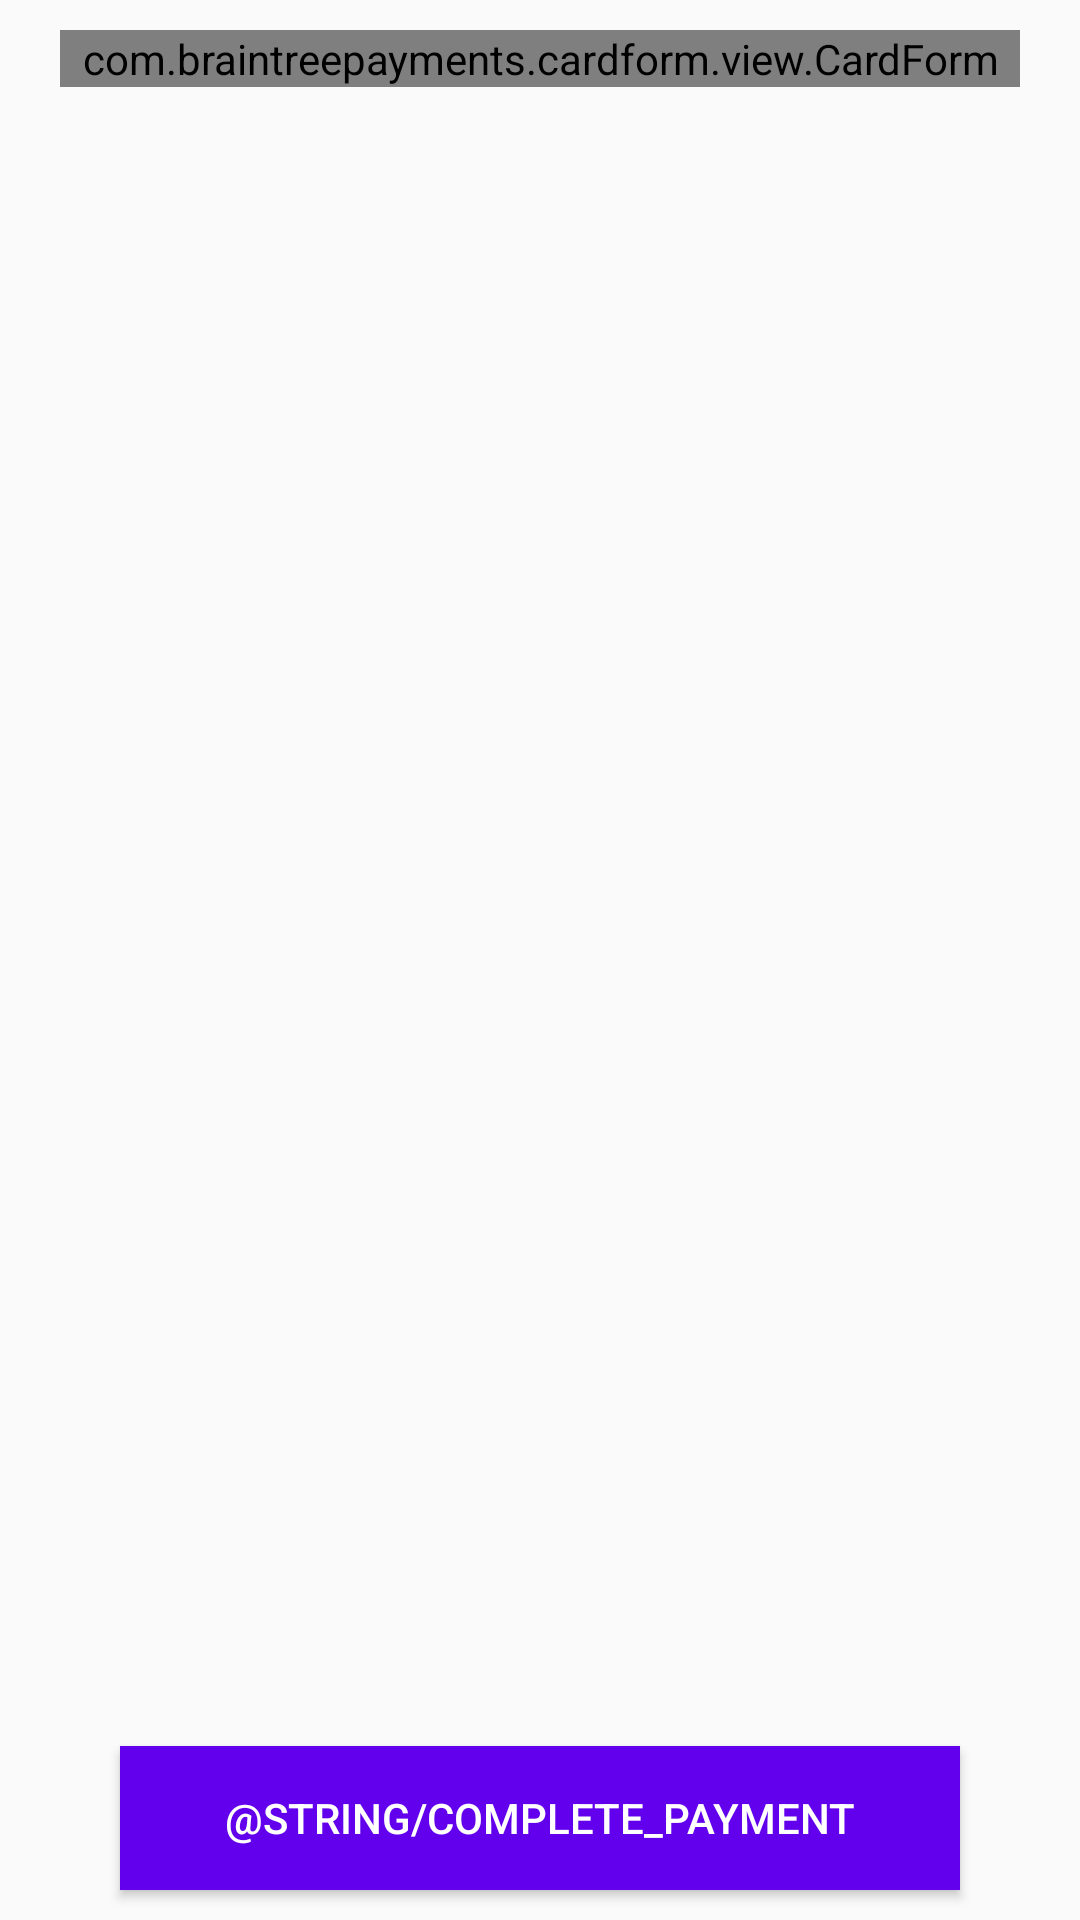

The Android layout XML behind this screen, and the referenced resources:
<!-- AndroidManifest.xml: application theme Theme.AppCompat.Light.NoActionBar -->
<!-- res/layout/activity_payment.xml -->
<?xml version="1.0" encoding="utf-8"?>
<RelativeLayout xmlns:android="http://schemas.android.com/apk/res/android"
    xmlns:app="http://schemas.android.com/apk/res-auto"
    xmlns:tools="http://schemas.android.com/tools"
    android:layout_width="match_parent"
    android:layout_height="match_parent"
    tools:context=".PaymentActivity">



    <com.braintreepayments.cardform.view.CardForm
        android:id="@+id/card_form"
        android:layout_width="match_parent"
        android:layout_height="wrap_content"
        android:layout_marginHorizontal="20dp"
        android:layout_marginTop="10dp"/>


    <Button
        android:id="@+id/btn_complete_payment"
        android:layout_width="match_parent"
        android:layout_height="wrap_content"
        android:layout_alignParentBottom="true"
        android:layout_centerHorizontal="true"
        android:layout_marginHorizontal="40dp"
        android:layout_marginVertical="10dp"
        android:background="@color/purple_500"
        android:text="@string/complete_payment"
        android:textColor="@android:color/white" />

</RelativeLayout>
<!-- resources referenced by this layout -->
<resources>
  <color name="purple_500">#FF6200EE</color>
</resources>
